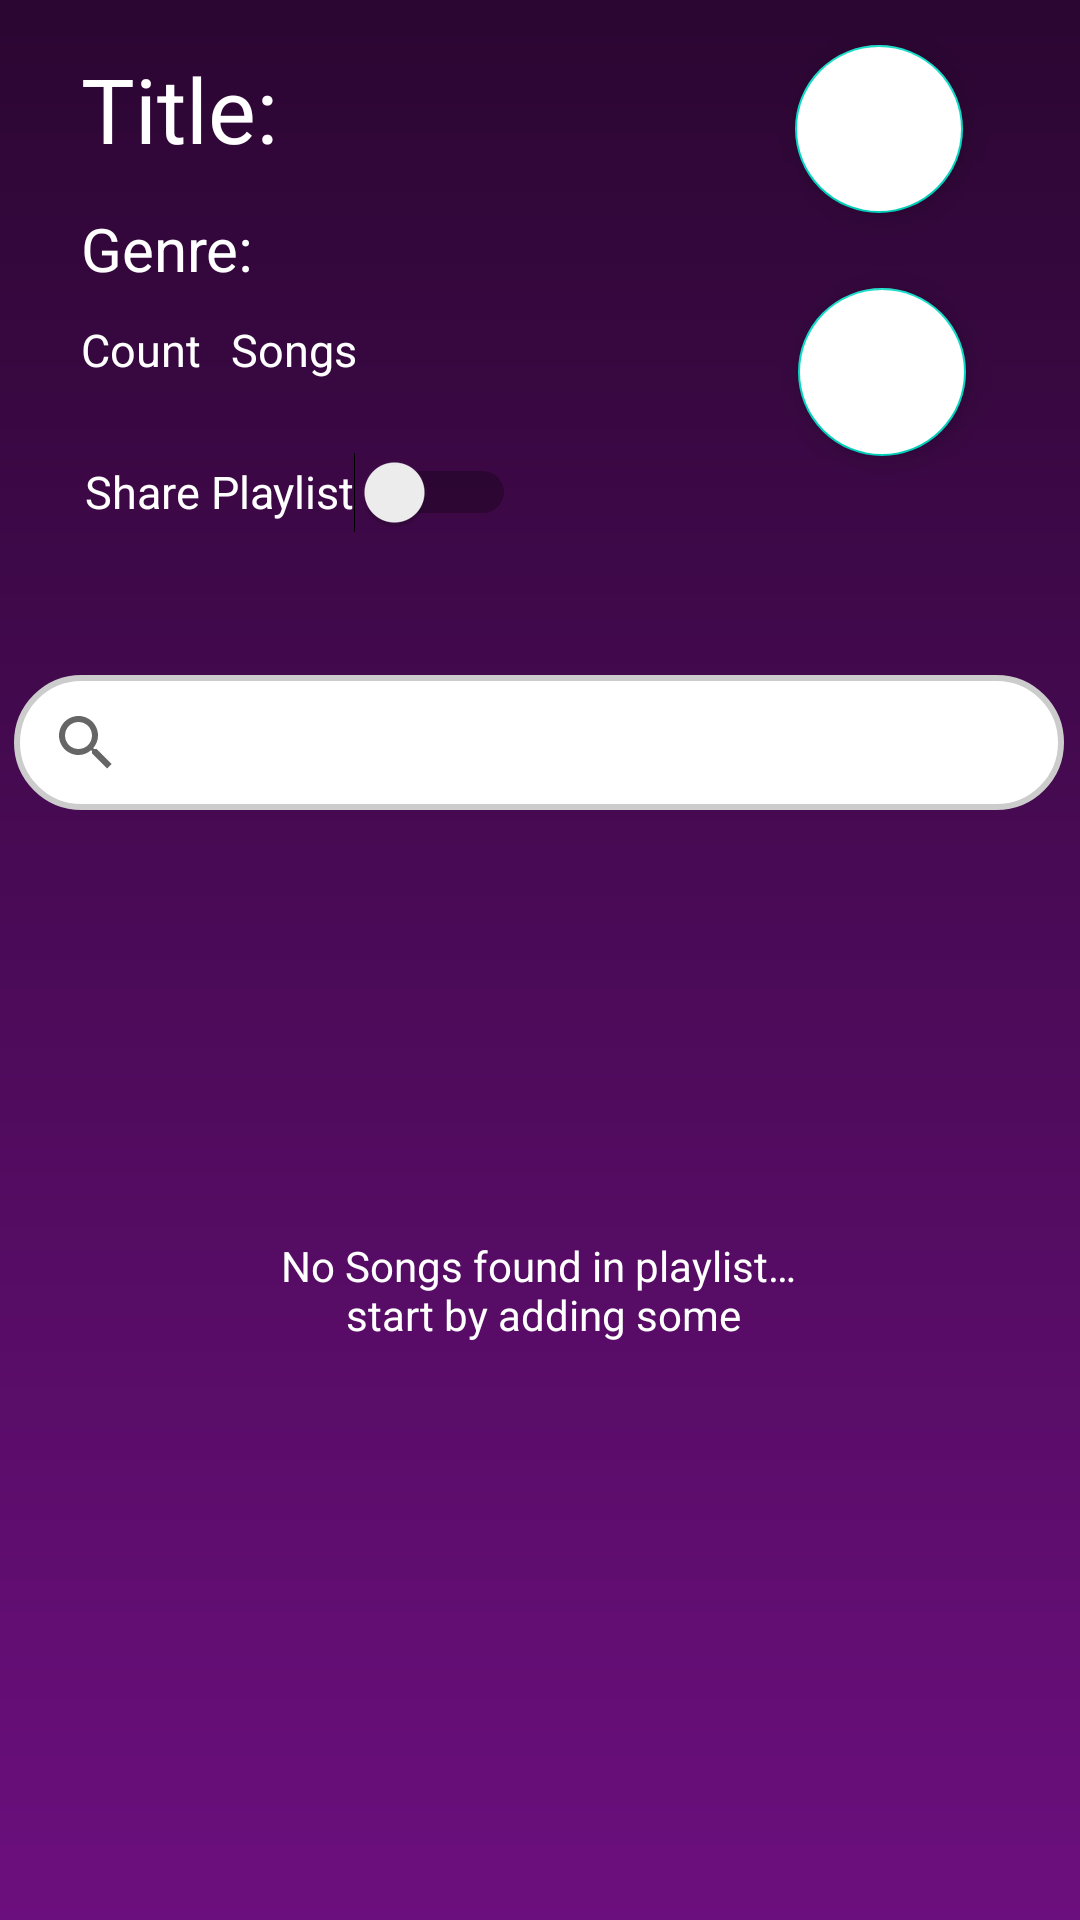

Reconstruct the res/layout file that produces this screen, plus the resources it refers to.
<!-- AndroidManifest.xml: application theme Theme.PlaylistCreater -->
<!-- res/layout/fragment_playlist_song_view.xml -->
<?xml version="1.0" encoding="utf-8"?>
<androidx.constraintlayout.widget.ConstraintLayout xmlns:android="http://schemas.android.com/apk/res/android"
    xmlns:app="http://schemas.android.com/apk/res-auto"
    xmlns:tools="http://schemas.android.com/tools"
    android:id="@+id/frameLayout3"
    android:layout_width="match_parent"
    android:layout_height="match_parent"
    android:background="@drawable/background_colour"
    tools:context=".ui.playlistSongList.PlaylistSongViewFragment">


    <androidx.recyclerview.widget.RecyclerView
        android:id="@+id/recyclerViewForSongsInPlaylist"
        android:layout_width="match_parent"
        android:layout_height="449dp"
        android:layout_marginTop="300dp"
        app:layout_constraintEnd_toEndOf="parent"
        app:layout_constraintStart_toStartOf="parent"
        app:layout_constraintTop_toTopOf="parent" />

    <SearchView
        android:id="@+id/searchBar"
        android:layout_width="350dp"
        android:layout_height="45dp"
        android:layout_marginStart="30dp"
        android:layout_marginEnd="31dp"
        android:background="@drawable/rounded_corners_edit_text"
        app:layout_constraintBottom_toTopOf="@+id/recyclerViewForSongsInPlaylist"
        app:layout_constraintEnd_toEndOf="parent"
        app:layout_constraintStart_toStartOf="parent"
        app:layout_constraintTop_toTopOf="parent"
        app:layout_constraintVertical_bias="0.882" />

    <TextView
        android:id="@+id/noSongsInPlaylist"
        android:layout_width="wrap_content"
        android:layout_height="wrap_content"
        android:text="@string/no_songs_found_in_playlist_n_start_by_adding_some"
        android:textAlignment="center"
        android:textColor="@color/white"
        app:layout_constraintBottom_toBottomOf="parent"
        app:layout_constraintEnd_toEndOf="parent"
        app:layout_constraintHorizontal_bias="0.497"
        app:layout_constraintStart_toStartOf="parent"
        app:layout_constraintTop_toTopOf="parent"
        app:layout_constraintVertical_bias="0.682" />

    <TextView
        android:id="@+id/playlistTitle"
        android:layout_width="wrap_content"
        android:layout_height="wrap_content"
        android:layout_marginStart="27dp"
        android:layout_marginTop="16dp"
        android:text="@string/title"
        android:textAlignment="center"
        android:textColor="@color/white"
        android:textSize="30sp"
        app:layout_constraintStart_toStartOf="parent"
        app:layout_constraintTop_toTopOf="parent" />

    <com.google.android.material.floatingactionbutton.FloatingActionButton
        android:id="@+id/editBtn"
        android:layout_width="wrap_content"
        android:layout_height="wrap_content"
        android:layout_marginTop="15dp"
        android:layout_marginEnd="39dp"
        android:backgroundTint="@color/white"
        android:clickable="true"
        android:contentDescription="TODO"
        android:src="@drawable/ic_baseline_edit_24"
        app:layout_constraintEnd_toEndOf="parent"
        app:layout_constraintTop_toTopOf="parent" />

    <com.google.android.material.floatingactionbutton.FloatingActionButton
        android:id="@+id/deleteBtn"
        android:layout_width="wrap_content"
        android:layout_height="wrap_content"
        android:layout_marginTop="25dp"
        android:layout_marginEnd="38dp"
        android:backgroundTint="@color/white"
        android:clickable="true"
        android:src="@drawable/ic_baseline_delete_24"
        android:textAlignment="center"
        app:layout_constraintEnd_toEndOf="parent"
        app:layout_constraintTop_toBottomOf="@+id/editBtn" />

    <TextView
        android:id="@+id/genre"
        android:layout_width="wrap_content"
        android:layout_height="wrap_content"
        android:layout_marginStart="27dp"
        android:layout_marginTop="13dp"
        android:text="@string/genre"
        android:textAlignment="center"
        android:textColor="@color/white"
        android:textSize="20sp"
        app:layout_constraintStart_toStartOf="parent"
        app:layout_constraintTop_toBottomOf="@+id/playlistTitle" />

    <TextView
        android:id="@+id/count"
        android:layout_width="wrap_content"
        android:layout_height="wrap_content"
        android:layout_marginStart="27dp"
        android:layout_marginTop="10dp"
        android:text="@string/count"
        android:textAlignment="center"
        android:textColor="@color/white"
        android:textSize="15sp"
        app:layout_constraintStart_toStartOf="parent"
        app:layout_constraintTop_toBottomOf="@+id/genre" />

    <TextView
        android:id="@+id/songTxt"
        android:layout_width="wrap_content"
        android:layout_height="wrap_content"
        android:layout_marginStart="10dp"
        android:layout_marginTop="10dp"
        android:text="@string/songs"
        android:textAlignment="center"
        android:textColor="@color/white"
        android:textSize="15sp"
        app:layout_constraintStart_toEndOf="@+id/count"
        app:layout_constraintTop_toBottomOf="@+id/genre" />

    <Switch
        android:id="@+id/toggleShare"
        android:layout_width="wrap_content"
        android:layout_height="wrap_content"
        android:layout_marginStart="28dp"
        android:layout_marginTop="140dp"
        android:layout_marginEnd="248dp"
        android:minHeight="48dp"
        android:text="@string/share_playlist"
        android:textAlignment="center"
        android:textColor="@color/white"
        android:textSize="15sp"
        app:layout_constraintEnd_toEndOf="parent"
        app:layout_constraintHorizontal_bias="0.0"
        app:layout_constraintStart_toStartOf="parent"
        app:layout_constraintTop_toTopOf="parent"
        tools:ignore="UseSwitchCompatOrMaterialXml" />
</androidx.constraintlayout.widget.ConstraintLayout>
<!-- resources referenced by this layout -->
<resources>
  <color name="white">#FFFFFFFF</color>
  <!-- drawable background_colour (drawable) -->
  <shape xmlns:android="http://schemas.android.com/apk/res/android"
      android:shape="rectangle">
      <gradient
          android:angle="90"
          android:startColor="#6c0f7e"
          android:endColor="@color/purple"
          android:type="linear" />
  </shape>
  <!-- drawable rounded_corners_edit_text (drawable) -->
  <?xml version="1.0" encoding="utf-8"?>
  <shape
      xmlns:android="http://schemas.android.com/apk/res/android"
      android:shape="rectangle">
      <corners android:radius="50dp" />
      <stroke android:width="2dp" android:color="#ccc" />
      <solid android:color="@color/white" />
  </shape>
  <string name="count">Count</string>
  <string name="genre">Genre:</string>
  <string name="no_songs_found_in_playlist_n_start_by_adding_some">No Songs found in playlist…\n start by adding some</string>
  <string name="share_playlist">Share Playlist</string>
  <string name="songs">Songs</string>
  <string name="title">Title:</string>
  <style name="Theme.PlaylistCreater" parent="Theme.MaterialComponents.DayNight.NoActionBar">
          
          <item name="colorPrimary">@color/purple_500</item>
          <item name="colorPrimaryVariant">@color/purple_700</item>
          <item name="colorOnPrimary">@color/white</item>
          
          <item name="colorSecondary">@color/teal_200</item>
          <item name="colorSecondaryVariant">@color/teal_700</item>
          <item name="colorOnSecondary">@color/black</item>
          
          <item name="android:statusBarColor">?attr/colorPrimaryVariant</item>
          
      </style>
  <color name="purple">#2b0632</color>&gt;
  <color name="purple_500">#FF6200EE</color>
  <color name="purple_700">#FF3700B3</color>
  <color name="teal_200">#FF03DAC5</color>
  <color name="teal_700">#FF018786</color>
  <color name="black">#FF000000</color>
</resources>
